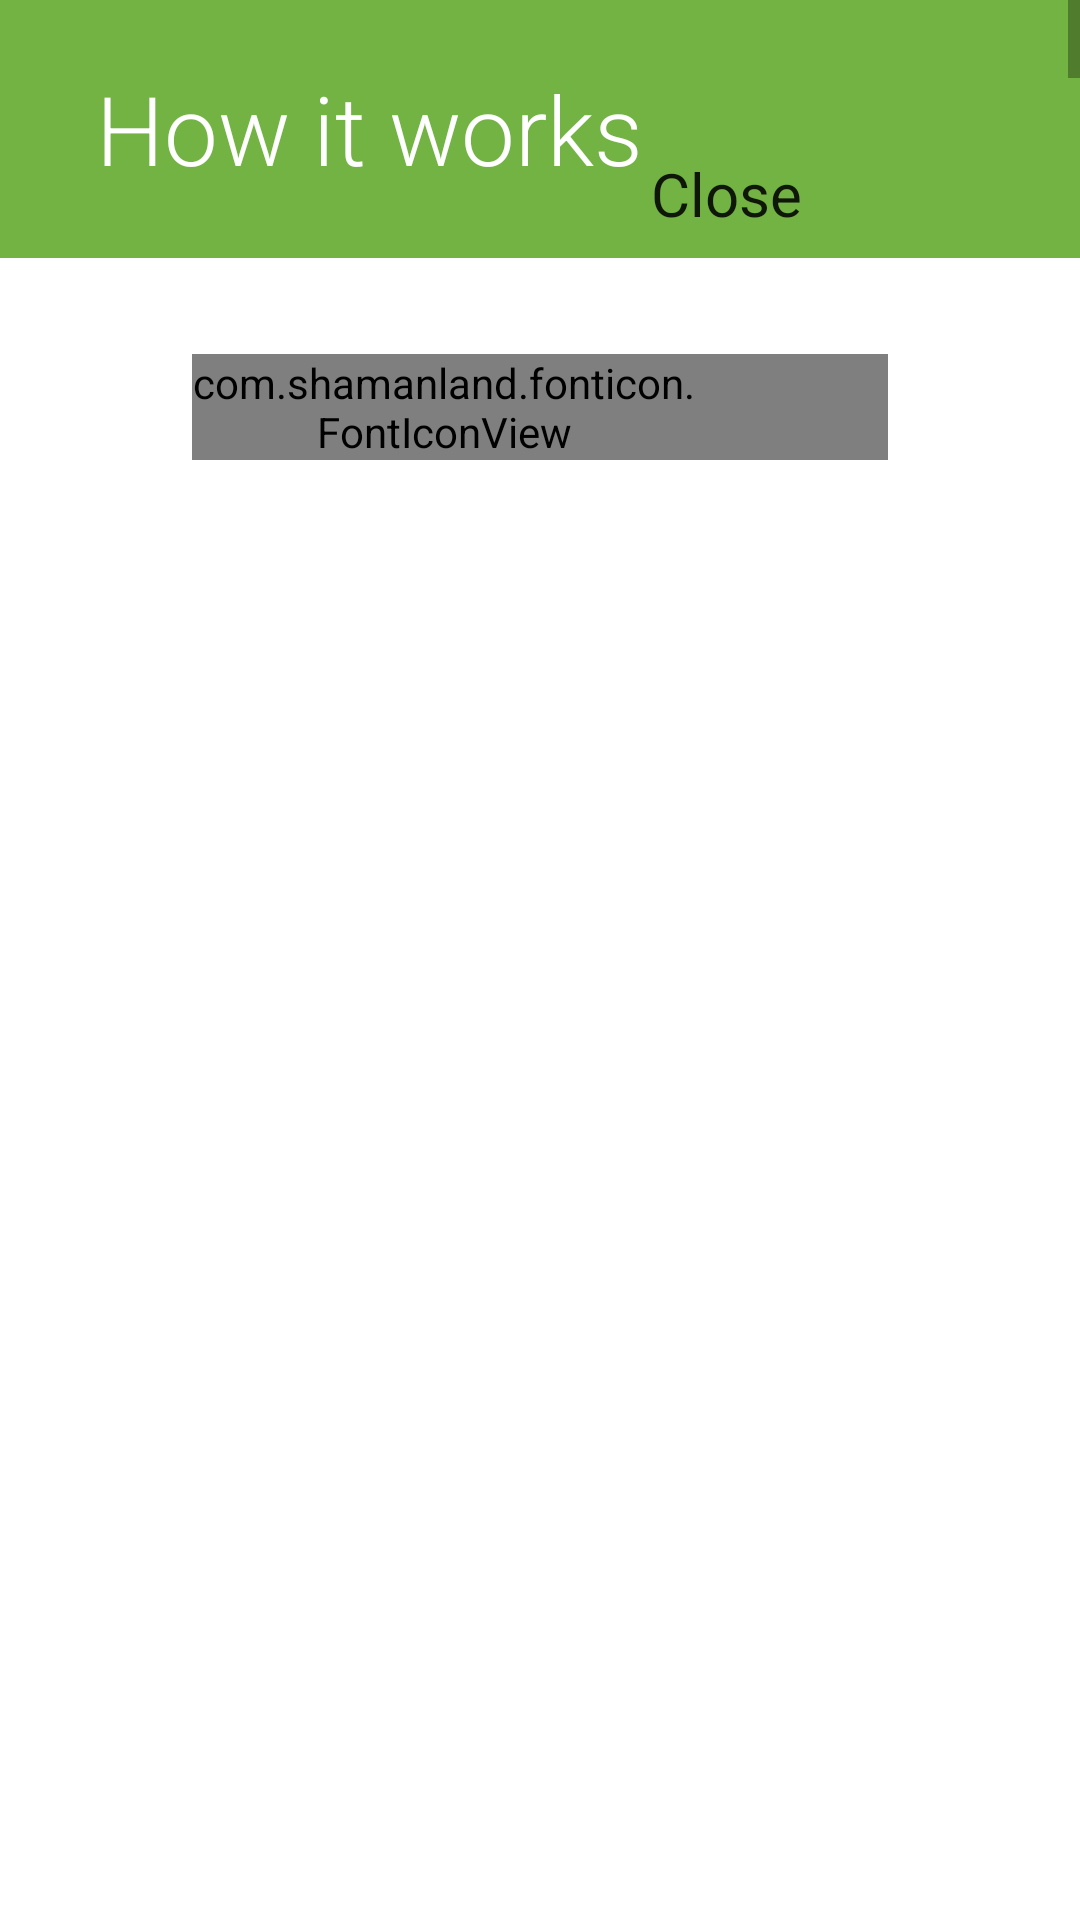

Produce the Android XML layout that renders to this screen, including the resource entries it uses.
<!-- AndroidManifest.xml: application theme FullscreenTheme -->
<!-- res/layout/activity_help.xml -->
<?xml version="1.0" encoding="utf-8"?>
<ScrollView xmlns:android="http://schemas.android.com/apk/res/android"
    xmlns:tools="http://schemas.android.com/tools"
    android:layout_width="match_parent"
    android:layout_height="match_parent">

    <LinearLayout
        android:layout_width="match_parent"
        android:layout_height="match_parent"
        android:orientation="vertical">

        <FrameLayout
            android:id="@+id/header_layout"
            android:layout_width="fill_parent"
            android:layout_height="86dp"
            android:background="@color/theme_primary"
            android:paddingLeft="32dp"
            android:paddingRight="32dp">


            <TextView
                android:id="@+id/screentitle"
                android:layout_width="wrap_content"
                android:layout_height="wrap_content"
                android:layout_gravity="left|center_vertical"
                android:fontFamily="sans-serif-light"
                android:gravity="center_vertical"
                android:text="How it works"
                android:textAppearance="?android:attr/textAppearanceLarge"
                android:textColor="@android:color/white"
                android:textSize="32sp" />

            <Button
                android:id="@+id/cancel_button"
                android:layout_width="wrap_content"
                android:layout_height="wrap_content"
                android:layout_gravity="bottom|right"
                android:layout_marginBottom="8dp"
                android:text="Close" />

        </FrameLayout>

        <RelativeLayout
            android:layout_width="match_parent"
            android:layout_height="wrap_content"
            android:layout_gravity="center_horizontal"
            android:paddingLeft="64dp"
            android:paddingRight="64dp"
            android:paddingTop="32dp"
            android:paddingBottom="32dp">

            <com.shamanland.fonticon.FontIconView
                android:layout_width="wrap_content"
                android:layout_height="wrap_content"
                android:layout_gravity="center_horizontal"
                android:text="&#xf029;"
                android:textSize="72dp"
                tools:text="S"
                android:id="@+id/icon"
                android:paddingRight="64dp" />
            <TextView
                android:layout_width="wrap_content"
                android:layout_height="wrap_content"
                android:text="Pick Up a Card"
                android:textSize="42dp"
                android:id="@+id/title"
                android:layout_toRightOf="@+id/icon" />

            <TextView
                android:layout_width="wrap_content"
                android:layout_height="wrap_content"
                android:text="There should be a stand with plastic cards next to this tablet. Pick one up its free!"
                android:textSize="24dp"
                android:id="@+id/textView"
                android:layout_below="@+id/title"
                android:layout_toRightOf="@+id/icon" />

        </RelativeLayout>
        <RelativeLayout
            android:layout_width="match_parent"
            android:layout_height="wrap_content"
            android:layout_gravity="center_horizontal"
            android:paddingLeft="64dp"
            android:paddingRight="64dp"
            android:paddingTop="32dp"
            android:paddingBottom="32dp">

            <com.shamanland.fonticon.FontIconView
                android:layout_width="wrap_content"
                android:layout_height="wrap_content"
                android:layout_gravity="center_horizontal"
                android:text="&#xf0a6;"
                android:textSize="72dp"
                tools:text="H"
                android:id="@+id/icon2"
                android:paddingRight="64dp" />
            <TextView
                android:layout_width="wrap_content"
                android:layout_height="wrap_content"
                android:text="Tap the Tablet and Scan the QR code"
                android:textSize="42dp"
                android:id="@+id/title2"
                android:layout_toRightOf="@+id/icon2" />

            <TextView
                android:layout_width="wrap_content"
                android:layout_height="wrap_content"
                android:text="Now you have your card, tap the tablet and you will see a camera screen. Hold the qr code on your card over the camera to check-in."
                android:textSize="24dp"
                android:id="@+id/textView2"
                android:layout_below="@+id/title2"
                android:layout_toRightOf="@+id/icon2" />

        </RelativeLayout>
        <RelativeLayout
            android:layout_width="match_parent"
            android:layout_height="wrap_content"
            android:layout_gravity="center_horizontal"
            android:paddingLeft="64dp"
            android:paddingRight="64dp"
            android:paddingTop="32dp"
            android:paddingBottom="32dp">

            <com.shamanland.fonticon.FontIconView
                android:layout_width="wrap_content"
                android:layout_height="wrap_content"
                android:layout_gravity="center_horizontal"
                android:text="&#xf005;"
                android:textSize="72dp"
                tools:text="S"
                android:id="@+id/icon3"
                android:paddingRight="64dp"
                android:checked="false" />
            <TextView
                android:layout_width="wrap_content"
                android:layout_height="wrap_content"
                android:text="Earn Points"
                android:textSize="42dp"
                android:id="@+id/title3"
                android:layout_toRightOf="@+id/icon3" />

            <TextView
                android:layout_width="wrap_content"
                android:layout_height="wrap_content"
                android:text="Each visit earns you points, so the more times you visit the more points you earn."
                android:textSize="24dp"
                android:id="@+id/textView3"
                android:layout_below="@+id/title3"
                android:layout_toRightOf="@+id/icon3" />

        </RelativeLayout>
        <RelativeLayout
            android:layout_width="match_parent"
            android:layout_height="wrap_content"
            android:layout_gravity="center_horizontal"
            android:paddingLeft="64dp"
            android:paddingRight="64dp"
            android:paddingTop="32dp"
            android:paddingBottom="32dp">

            <com.shamanland.fonticon.FontIconView
                android:layout_width="wrap_content"
                android:layout_height="wrap_content"
                android:layout_gravity="center_horizontal"
                android:text="&#xf091;"
                android:textSize="72dp"
                tools:text="R"
                android:id="@+id/icon4"
                android:paddingRight="64dp"
                android:checked="false" />
            <TextView
                android:layout_width="wrap_content"
                android:layout_height="wrap_content"
                android:text="Unlock and Choose Rewards "
                android:textSize="42dp"
                android:id="@+id/title4"
                android:layout_toRightOf="@+id/icon4" />

            <TextView
                android:layout_width="wrap_content"
                android:layout_height="wrap_content"
                android:text="After you have earned enough points you will be able to choose any rewards that you have unlocked."
                android:textSize="24dp"
                android:id="@+id/textView4"
                android:layout_below="@+id/title4"
                android:layout_toRightOf="@+id/icon4" />

        </RelativeLayout>
    </LinearLayout>

</ScrollView>
<!-- resources referenced by this layout -->
<resources>
  <color name="theme_primary">#73b343</color>
  <style name="FullscreenTheme" parent="Theme.AppCompat.Light.NoActionBar">
          <item name="android:windowContentOverlay">@null</item>
          <item name="android:windowBackground">@null</item>
          <item name="android:windowFullscreen">true</item>
          <item name="android:windowActionBar">false</item>
          <item name="android:windowNoTitle">true</item>
  
  
          
          <item name="colorPrimary">@color/theme_primary</item>
          <item name="colorPrimaryDark">@color/theme_primary_dark</item>
          <item name="colorAccent">@color/theme_primary</item>
          <item name="colorControlActivated">@color/theme_primary</item>
          <item name="colorSwitchThumbNormal">@color/theme_primary</item>
  
          <item name="selectableItemBackground">@drawable/selectable_item_background</item>
          <item name="android:selectableItemBackground">@drawable/selectable_item_background</item>
  
  
          <item name="md_positive_color">@color/theme_primary</item>
          <item name="md_neutral_color">#66000000</item>
          <item name="md_negative_color">#66000000</item>
          <item name="md_widget_color">@color/theme_primary</item>
  
          <item name="android:buttonStyle">@style/button</item>
      </style>
  <color name="theme_primary_dark">#388e3c</color>
  <!-- drawable selectable_item_background (drawable) -->
  <?xml version="1.0" encoding="utf-8"?>
  <selector xmlns:android="http://schemas.android.com/apk/res/android">
      <item android:drawable="@color/color_highlight_focus" android:state_focused="true"/>
      <item android:drawable="@color/color_highlight_press" android:state_pressed="true"/>
      <item android:drawable="@android:color/transparent"/>
  </selector>
  <style name="button" parent="@android:style/Widget.Button">
          <item name="android:minWidth">172dp</item>
          <item name="android:textSize">20sp</item>
          <item name="android:textColor">@color/body_text_1</item>
          <item name="android:background">@drawable/btn_solid</item>
      </style>
  <color name="color_highlight_focus">#05000000</color>
  <color name="color_highlight_press">#11000000</color>
  <color name="body_text_1">#de000000</color>
  <!-- drawable btn_solid (drawable) -->
  <?xml version="1.0" encoding="utf-8"?>
  <selector xmlns:android="http://schemas.android.com/apk/res/android">
      <item android:state_pressed="true" android:drawable="@drawable/button_solid_pressed" />
      <item android:state_focused="true" android:drawable="@drawable/button_solid_default" />
      <item android:drawable="@drawable/button_solid_default" />
  </selector>
  <!-- drawable button_solid_pressed (drawable) -->
  <?xml version="1.0" encoding="utf-8"?>
  <layer-list xmlns:android="http://schemas.android.com/apk/res/android">
      <item android:drawable="@drawable/background_button_pressed">
      </item>
      <item>
          <shape android:shape="rectangle" >
              <corners android:radius="2dp" />
              <solid android:color="@color/button_default_color_pressed" />
          </shape>
      </item>
  
  </layer-list>
  <!-- drawable button_solid_default (drawable) -->
  <?xml version="1.0" encoding="utf-8"?>
  <layer-list xmlns:android="http://schemas.android.com/apk/res/android">
  
      <item android:drawable="@drawable/background_button">
      </item>
      <item>
          <shape android:shape="rectangle" >
              <corners android:radius="2dp" />
              <solid android:color="@color/button_default_color" />
          </shape>
      </item>
  
  </layer-list>
  <color name="button_default_color_pressed">#ffcccccc</color>
  <color name="button_default_color">#ffffffff</color>
</resources>
